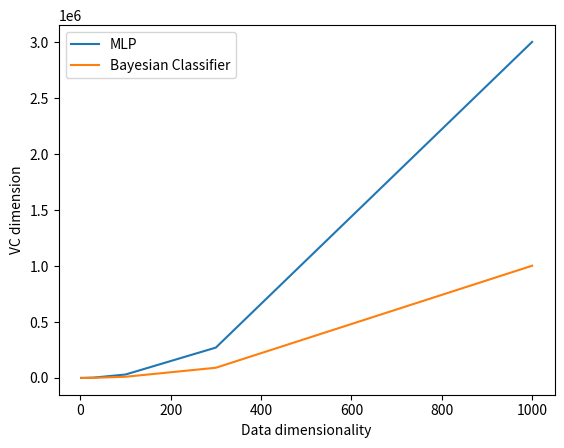

Python code for this plot:
# %%

import matplotlib.pyplot as plt
import numpy as np

def mlp(i):
    return 3*i*i + 3*i + i + 1

def tree(i):
    return np.power(2, i)

def nb(i):
    l = i*1 + (i*i-i)/2 + i
    return 2*l + 1

x = [2,5,10,30,100,300,1000]
y_mlp = [0] * 7
y_tree = [0] * 7
y_nb = [0] * 7

j = 0

for i in x:
    y_mlp[j] = mlp(i)
    y_tree[j] = tree(i)
    y_nb[j] = nb(i)
    j += 1

plt.plot(x, y_mlp, label = "MLP")
#plt.plot(x, y_tree, label = "Decision Tree")
plt.plot(x, y_nb, label = "Bayesian Classifier")

plt.xlabel('Data dimensionality')
plt.ylabel('VC dimension')
plt.legend()
plt.show()
